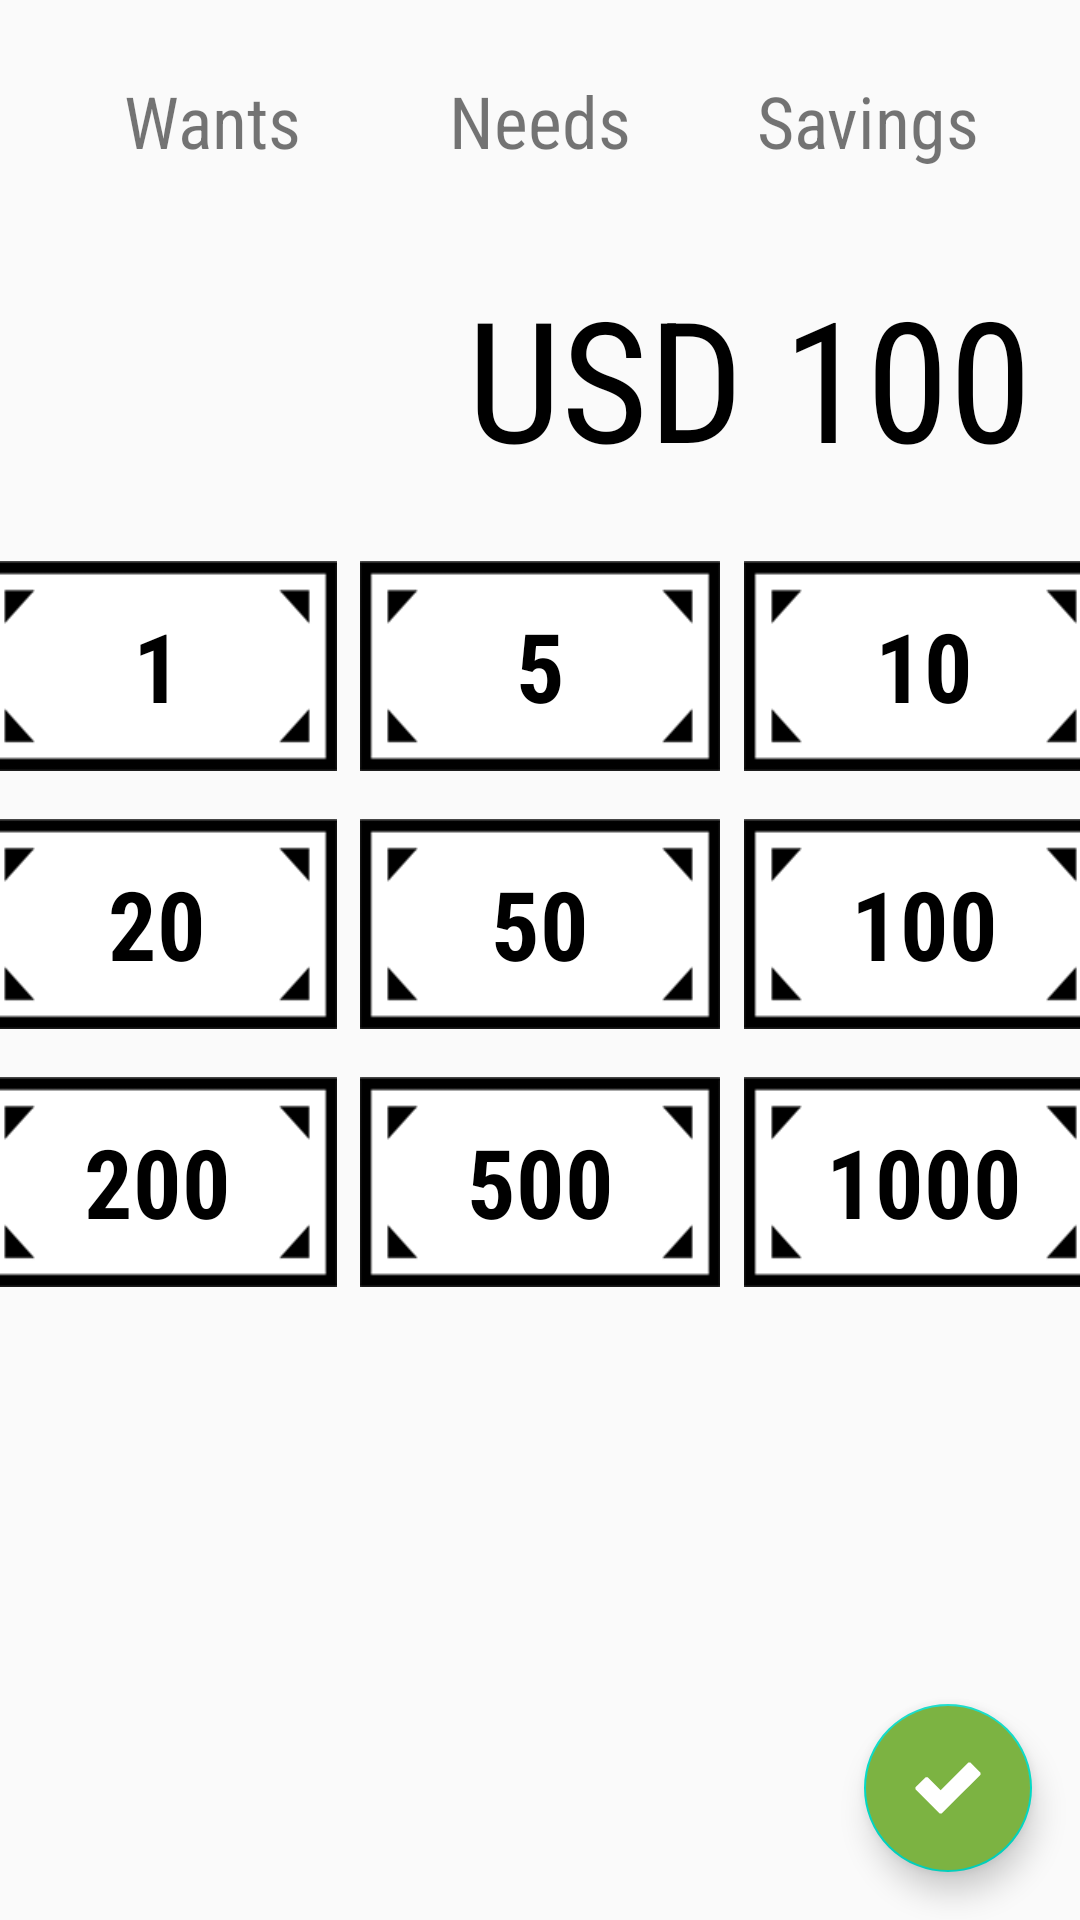

Write the Android layout XML for this screen, with the resource values it uses.
<!-- AndroidManifest.xml: application theme AppTheme -->
<!-- res/layout/activity_add_amount.xml -->
<?xml version="1.0" encoding="utf-8"?>
<android.support.constraint.ConstraintLayout xmlns:android="http://schemas.android.com/apk/res/android"
    xmlns:app="http://schemas.android.com/apk/res-auto"
    xmlns:tools="http://schemas.android.com/tools"
    android:layout_width="match_parent"
    android:layout_height="match_parent"
    tools:context="com.example.expense_tracker.AddAmount">

    
    <android.support.design.widget.FloatingActionButton
        android:id="@+id/floatingActionButton"
        android:layout_width="wrap_content"
        android:layout_height="wrap_content"
        android:layout_marginBottom="16dp"
        android:layout_marginEnd="16dp"
        android:clickable="true"
        android:focusable="true"
        app:fabSize="auto"
        app:layout_constraintBottom_toBottomOf="parent"
        app:layout_constraintEnd_toEndOf="parent"
        app:srcCompat="@drawable/checktoplus"
        android:backgroundTint="#7CB342"/>

    <TextView
        android:id="@+id/addWantsView"
        android:layout_width="0dp"
        android:layout_height="wrap_content"
        android:layout_marginStart="16dp"
        android:layout_marginTop="16dp"
        android:background="@drawable/border"
        android:backgroundTint="#ffb300"
        android:fontFamily="sans-serif-condensed"
        android:gravity="center"
        android:padding="8dp"
        android:text="@string/wantsText"
        android:textSize="24sp"
        app:layout_constraintEnd_toStartOf="@+id/addNeedsView"
        app:layout_constraintHorizontal_bias="0.5"
        app:layout_constraintHorizontal_chainStyle="spread_inside"
        app:layout_constraintStart_toStartOf="parent"
        app:layout_constraintTop_toTopOf="parent" />

    <TextView
        android:id="@+id/addNeedsView"
        android:layout_width="0dp"
        android:layout_height="wrap_content"
        android:layout_marginTop="16dp"
        android:background="@drawable/border"
        android:fontFamily="sans-serif-condensed"
        android:gravity="center"
        android:padding="8dp"
        android:text="@string/needsText"
        android:textSize="24sp"
        app:layout_constraintEnd_toStartOf="@+id/addSavingsView"
        app:layout_constraintHorizontal_bias="0.5"
        app:layout_constraintStart_toEndOf="@+id/addWantsView"
        app:layout_constraintTop_toTopOf="parent" />

    <TextView
        android:id="@+id/addSavingsView"
        android:layout_width="0dp"
        android:layout_height="wrap_content"
        android:layout_marginEnd="16dp"
        android:layout_marginTop="16dp"
        android:background="@drawable/border"
        android:fontFamily="sans-serif-condensed"
        android:gravity="center"
        android:padding="8dp"
        android:text="@string/savingsText"
        android:textSize="24sp"
        app:layout_constraintEnd_toEndOf="parent"
        app:layout_constraintHorizontal_bias="0.5"
        app:layout_constraintStart_toEndOf="@+id/addNeedsView"
        app:layout_constraintTop_toTopOf="parent" />

    <TextView
        android:id="@+id/amount"
        android:layout_width="wrap_content"
        android:layout_height="wrap_content"
        android:layout_marginEnd="16dp"
        android:layout_marginTop="24dp"
        android:fontFamily="sans-serif-condensed"
        android:text="USD 100"
        android:textColor="@android:color/background_dark"
        android:textSize="56sp"
        app:layout_constraintEnd_toEndOf="parent"
        app:layout_constraintTop_toBottomOf="@+id/addSavingsView" />

    <TextView
        android:id="@+id/oneCurrency"
        android:layout_width="120dp"
        android:layout_height="70dp"
        android:layout_marginStart="16dp"
        android:layout_marginTop="24dp"
        android:background="@drawable/currency_button"
        android:clickable="true"
        android:focusable="true"
        android:fontFamily="sans-serif-condensed"
        android:gravity="center|center_vertical"
        android:text="1"
        android:textColor="#000"
        android:textSize="32sp"
        android:textStyle="bold"
        app:layout_constraintEnd_toStartOf="@+id/fiveCurrency"
        app:layout_constraintHorizontal_bias="0.5"
        app:layout_constraintStart_toStartOf="parent"
        app:layout_constraintTop_toBottomOf="@+id/amount" />

    <TextView
        android:id="@+id/fiveCurrency"
        android:layout_width="120dp"
        android:layout_height="70dp"
        android:layout_marginStart="8dp"
        android:layout_marginTop="24dp"
        android:background="@drawable/currency_button"
        android:clickable="true"
        android:focusable="true"
        android:fontFamily="sans-serif-condensed"
        android:gravity="center|center_vertical"
        android:text="5"
        android:textColor="#000"
        android:textSize="32sp"
        android:textStyle="bold"
        app:layout_constraintEnd_toStartOf="@+id/tenCurrency"
        app:layout_constraintHorizontal_bias="0.5"
        app:layout_constraintStart_toEndOf="@+id/oneCurrency"
        app:layout_constraintTop_toBottomOf="@+id/amount"
        app:srcCompat="@drawable/currency_button" />

    <TextView
        android:id="@+id/tenCurrency"
        android:layout_width="120dp"
        android:layout_height="70dp"
        android:layout_marginStart="8dp"
        android:layout_marginEnd="16dp"
        android:layout_marginTop="24dp"
        android:background="@drawable/currency_button"
        android:clickable="true"
        android:focusable="true"
        android:fontFamily="sans-serif-condensed"
        android:gravity="center|center_vertical"
        android:text="10"
        android:textColor="#000"
        android:textSize="32sp"
        android:textStyle="bold"
        app:layout_constraintEnd_toEndOf="parent"
        app:layout_constraintHorizontal_bias="0.5"
        app:layout_constraintStart_toEndOf="@+id/fiveCurrency"
        app:layout_constraintTop_toBottomOf="@+id/amount"
        app:srcCompat="@drawable/currency_button" />

    <TextView
        android:id="@+id/twentyCurrency"
        android:layout_width="120dp"
        android:layout_height="70dp"
        android:layout_marginStart="16dp"
        android:layout_marginTop="16dp"
        android:background="@drawable/currency_button"
        android:clickable="true"
        android:focusable="true"
        android:fontFamily="sans-serif-condensed"
        android:gravity="center|center_vertical"
        android:text="20"
        android:textColor="#000"
        android:textSize="32sp"
        android:textStyle="bold"
        app:layout_constraintEnd_toStartOf="@+id/fiftyCurrency"
        app:layout_constraintHorizontal_bias="0.5"
        app:layout_constraintStart_toStartOf="parent"
        app:layout_constraintTop_toBottomOf="@+id/oneCurrency" />

    <TextView
        android:id="@+id/fiftyCurrency"
        android:layout_width="120dp"
        android:layout_height="70dp"
        android:layout_marginStart="8dp"
        android:layout_marginTop="16dp"
        android:background="@drawable/currency_button"
        android:clickable="true"
        android:focusable="true"
        android:fontFamily="sans-serif-condensed"
        android:gravity="center|center_vertical"
        android:text="50"
        android:textColor="#000"
        android:textSize="32sp"
        android:textStyle="bold"
        app:layout_constraintEnd_toStartOf="@+id/hundredCurrency"
        app:layout_constraintHorizontal_bias="0.5"
        app:layout_constraintStart_toEndOf="@+id/twentyCurrency"
        app:layout_constraintTop_toBottomOf="@+id/oneCurrency"
        app:srcCompat="@drawable/currency_button" />

    <TextView
        android:id="@+id/hundredCurrency"
        android:layout_width="120dp"
        android:layout_height="70dp"
        android:layout_marginStart="8dp"
        android:layout_marginEnd="16dp"
        android:layout_marginTop="16dp"
        android:background="@drawable/currency_button"
        android:clickable="true"
        android:focusable="true"
        android:fontFamily="sans-serif-condensed"
        android:gravity="center|center_vertical"
        android:text="100"
        android:textColor="#000"
        android:textSize="32sp"
        android:textStyle="bold"
        app:layout_constraintEnd_toEndOf="parent"
        app:layout_constraintHorizontal_bias="0.5"
        app:layout_constraintStart_toEndOf="@+id/fiftyCurrency"
        app:layout_constraintTop_toBottomOf="@+id/oneCurrency"
        app:srcCompat="@drawable/currency_button" />

    <TextView
        android:id="@+id/twoHundredCurrency"
        android:layout_width="120dp"
        android:layout_height="70dp"
        android:layout_marginStart="16dp"
        android:layout_marginTop="16dp"
        android:background="@drawable/currency_button"
        android:clickable="true"
        android:focusable="true"
        android:fontFamily="sans-serif-condensed"
        android:gravity="center|center_vertical"
        android:text="200"
        android:textColor="#000"
        android:textSize="32sp"
        android:textStyle="bold"
        app:layout_constraintEnd_toStartOf="@+id/fiveHundredCurrency"
        app:layout_constraintHorizontal_bias="0.5"
        app:layout_constraintStart_toStartOf="parent"
        app:layout_constraintTop_toBottomOf="@+id/twentyCurrency" />

    <TextView
        android:id="@+id/fiveHundredCurrency"
        android:layout_width="120dp"
        android:layout_height="70dp"
        android:layout_marginStart="8dp"
        android:layout_marginTop="16dp"
        android:background="@drawable/currency_button"
        android:clickable="true"
        android:focusable="true"
        android:fontFamily="sans-serif-condensed"
        android:gravity="center|center_vertical"
        android:text="500"
        android:textColor="#000"
        android:textSize="32sp"
        android:textStyle="bold"
        app:layout_constraintEnd_toStartOf="@+id/thousandCurrency"
        app:layout_constraintHorizontal_bias="0.5"
        app:layout_constraintStart_toEndOf="@+id/twoHundredCurrency"
        app:layout_constraintTop_toBottomOf="@+id/twentyCurrency"
        app:srcCompat="@drawable/currency_button" />

    <TextView
        android:id="@+id/thousandCurrency"
        android:layout_width="120dp"
        android:layout_height="70dp"
        android:layout_marginStart="8dp"
        android:layout_marginEnd="16dp"
        android:layout_marginTop="16dp"
        android:background="@drawable/currency_button"
        android:clickable="true"
        android:focusable="true"
        android:fontFamily="sans-serif-condensed"
        android:gravity="center|center_vertical"
        android:text="1000"
        android:textColor="#000"
        android:textSize="32sp"
        android:textStyle="bold"
        app:layout_constraintEnd_toEndOf="parent"
        app:layout_constraintHorizontal_bias="0.5"
        app:layout_constraintStart_toEndOf="@+id/fiveHundredCurrency"
        app:layout_constraintTop_toBottomOf="@+id/twentyCurrency"
        app:srcCompat="@drawable/currency_button" />


</android.support.constraint.ConstraintLayout>
<!-- resources referenced by this layout -->
<resources>
  <!-- drawable checktoplus (drawable) -->
  <animated-vector
      xmlns:android="http://schemas.android.com/apk/res/android"
      xmlns:aapt="http://schemas.android.com/aapt">
      <aapt:attr name="android:drawable">
          <vector
              android:name="vector"
              android:width="100dp"
              android:height="100dp"
              android:viewportWidth="100"
              android:viewportHeight="100">
              <path
                  android:name="path"
                  android:pathData="M 19 35 L 21.8 35 L 39.8 53 L 78.3 14.5 L 81.1 14.5 L 81.1 14.5 L 95.2 28.7 L 95.2 31.5 L 81.7 45 L 68.2 58.5 L 54.7 72 L 41.2 85.5 L 38.4 85.5 L 4.8 51.9 L 4.8 49.1 L 19 35"
                  android:fillColor="#fff"
                  android:strokeWidth="1"/>
          </vector>
      </aapt:attr>
      <target android:name="path">
          <aapt:attr name="android:animation">
              <objectAnimator
                  android:propertyName="pathData"
                  android:duration="300"
                  android:valueFrom="M 19 35 L 21.8 35 L 39.8 53 L 78.3 14.5 L 81.1 14.5 L 81.1 14.5 L 95.2 28.7 L 95.2 31.5 L 81.7 45 L 68.2 58.5 L 54.7 72 L 41.2 85.5 L 38.4 85.5 L 4.8 51.9 L 4.8 49.1 L 19 35"
  				android:valueTo="M 35.556 0 L 63.333 0 L 63.333 36.667 L 81.921 36.667 L 100 36.667 L 100 64.444 L 63.333 64.444 L 63.333 100 L 35.556 100 L 35.556 64.444 L 0 64.444 L 0 36.667 L 0.847 36.667 L 35.556 36.667 L 35.556 0 L 35.556 0"
                  android:valueType="pathType"
                  android:interpolator="@android:interpolator/fast_out_slow_in"/>
          </aapt:attr>
      </target>
  </animated-vector>
  <!-- drawable currency_button: png bitmap (drawable, 2179 bytes) -->
  <string name="needsText">Needs</string>
  <string name="savingsText">Savings</string>
  <string name="wantsText">Wants</string>
  <style name="AppTheme" parent="Theme.AppCompat.Light.DarkActionBar">
          
          <item name="colorPrimary">@color/colorPrimary</item>
          <item name="colorPrimaryDark">@color/colorPrimaryDark</item>
          <item name="colorAccent">@color/colorAccent</item>
          <item name="android:statusBarColor">?android:attr/colorForeground</item>
      </style>
  <!-- not gathered from this repository: default colours our renderer supplied (Android Studio template values) -->
  <color name="colorPrimary">#FF6200EE</color>
  <color name="colorPrimaryDark">#FF3700B3</color>
  <color name="colorAccent">#FF03DAC5</color>
</resources>
